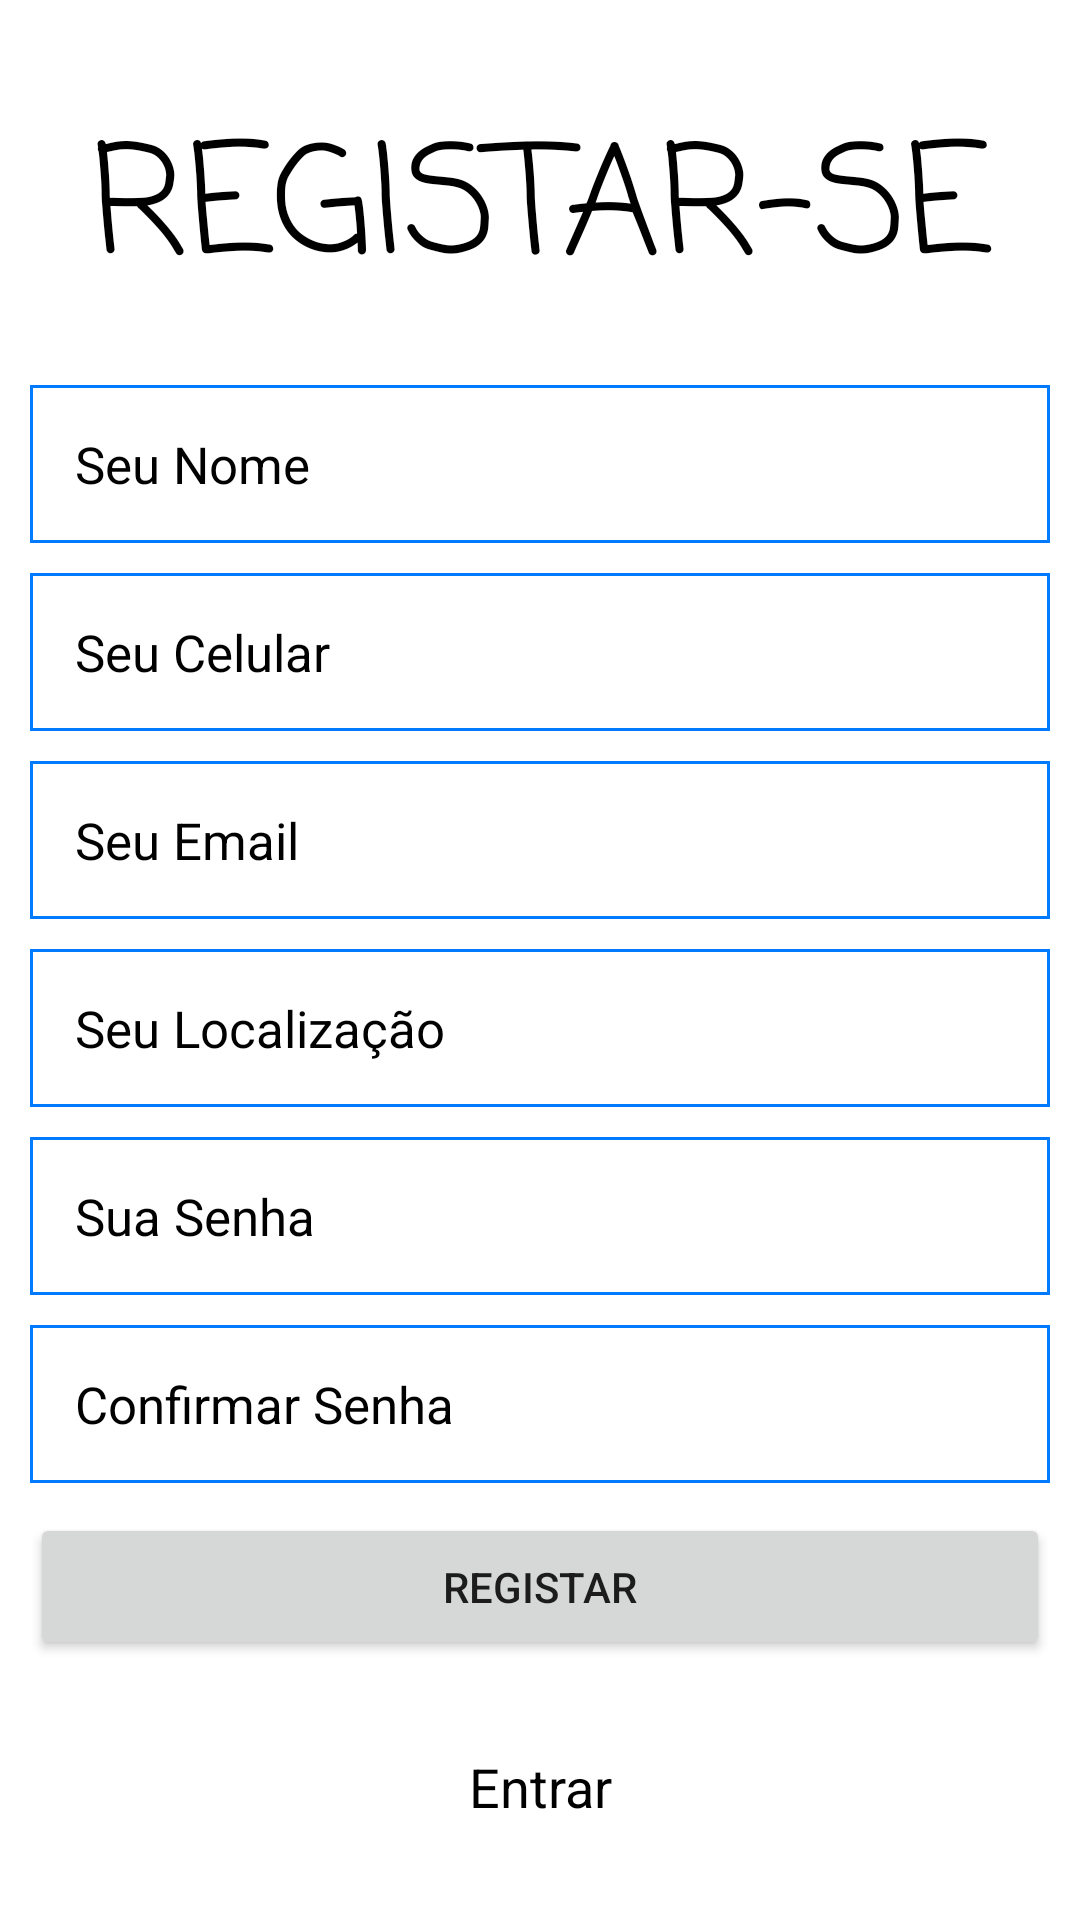

The Android layout XML behind this screen, and the referenced resources:
<!-- AndroidManifest.xml: application theme Theme.Marketplace -->
<!-- res/layout/activity_sign_up.xml -->
<?xml version="1.0" encoding="utf-8"?>
<LinearLayout xmlns:android="http://schemas.android.com/apk/res/android"
    xmlns:app="http://schemas.android.com/apk/res-auto"
    xmlns:tools="http://schemas.android.com/tools"
    android:layout_width="match_parent"
    android:layout_height="match_parent"
    android:background="@color/white"
    android:gravity="center"
    android:padding="10dp"
    android:orientation="vertical"
    tools:context=".View.LoginActivity">
    <ScrollView
        android:layout_width="match_parent"
        android:layout_height="wrap_content">
        <LinearLayout
            android:layout_width="match_parent"
            android:orientation="vertical"
            android:layout_height="match_parent">
            <TextView
                android:layout_width="match_parent"
                android:layout_height="wrap_content"
                android:textColor="@color/black"
                android:fontFamily="casual"
                android:text="REGISTAR-SE"
                android:gravity="center"
                android:textSize="50sp"
                android:layout_marginBottom="20dp"
                />
            <EditText
                android:id="@+id/name_user"
                android:layout_width="match_parent"
                android:layout_height="wrap_content"
                android:padding="15dp"
                android:textColor="@color/black"
                android:textColorHint="@color/black"
                android:textSize="17sp"
                android:hint="Seu Nome"
                android:inputType="text"
                android:layout_marginBottom="10dp"
                android:background="@drawable/border_top"/>
            <EditText
                android:id="@+id/user_cell"
                android:layout_width="match_parent"
                android:layout_height="wrap_content"
                android:padding="15dp"
                android:textColor="@color/black"
                android:textColorHint="@color/black"
                android:textSize="17sp"
                android:hint="Seu Celular"
                android:inputType="number"
                android:layout_marginBottom="10dp"
                android:background="@drawable/border_top"/>
            <EditText
                android:id="@+id/email_address"
                android:layout_width="match_parent"
                android:layout_height="wrap_content"
                android:padding="15dp"
                android:textColor="@color/black"
                android:textColorHint="@color/black"
                android:textSize="17sp"
                android:hint="Seu Email"
                android:inputType="textEmailAddress"
                android:layout_marginBottom="10dp"
                android:background="@drawable/border_top"/>
            <EditText
                android:id="@+id/user_location"
                android:layout_width="match_parent"
                android:layout_height="wrap_content"
                android:padding="15dp"
                android:textColor="@color/black"
                android:textColorHint="@color/black"
                android:textSize="17sp"
                android:hint="Seu Localização "
                android:inputType="text"
                android:layout_marginBottom="10dp"
                android:background="@drawable/border_top"/>
            <EditText
                android:id="@+id/passwsord_user"
                android:layout_width="match_parent"
                android:layout_height="wrap_content"
                android:padding="15dp"
                android:textColor="@color/black"
                android:textColorHint="@color/black"
                android:textSize="17sp"
                android:hint="Sua Senha"
                android:inputType="textPassword"
                android:layout_marginBottom="10dp"
                android:background="@drawable/border_top"/>
            <EditText
                android:id="@+id/passwsord_user_c"
                android:layout_width="match_parent"
                android:layout_height="wrap_content"
                android:padding="15dp"
                android:textColor="@color/black"
                android:textColorHint="@color/black"
                android:textSize="17sp"
                android:hint="Confirmar Senha"
                android:inputType="textPassword"
                android:layout_marginBottom="10dp"
                android:background="@drawable/border_top"/>
            <Button
                android:id="@+id/regiter_btn"
                android:layout_width="match_parent"
                android:layout_height="wrap_content"
                android:text="Registar"
                android:padding="15dp"/>
            <LinearLayout
                android:layout_width="match_parent"
                android:layout_marginTop="30dp"
                android:orientation="vertical"
                android:layout_height="wrap_content">
                <TextView
                    android:id="@+id/enter_btn_go"
                    android:layout_width="match_parent"
                    android:layout_height="wrap_content"
                    android:text="Entrar"
                    android:textColor="@color/black"
                    android:textSize="18sp"
                    android:textAlignment="center"/>
            </LinearLayout>
        </LinearLayout>
    </ScrollView>

</LinearLayout>
<!-- resources referenced by this layout -->
<resources>
  <color name="black">#FF000000</color>
  <color name="white">#FFFFFFFF</color>
  <!-- drawable border_top (drawable) -->
  <?xml version="1.0" encoding="utf-8"?>
  <shape xmlns:android="http://schemas.android.com/apk/res/android">
      <solid
          android:color="@color/white"
          />
      <stroke android:width="1dp" android:color="@color/inactive_icon_color"/>
  
  </shape>
  <style name="Theme.Marketplace" parent="Theme.MaterialComponents.DayNight.NoActionBar">
          
          <item name="colorPrimary">@color/blue</item>
          <item name="colorPrimaryVariant">@color/blue</item>
          <item name="colorOnPrimary">@color/white</item>
          
          <item name="colorSecondary">@color/teal_200</item>
          <item name="colorSecondaryVariant">@color/teal_700</item>
          <item name="colorOnSecondary">@color/black</item>
          
          <item name="android:statusBarColor">@color/blue</item>
          
      </style>
  <color name="inactive_icon_color">#007bff</color>
  <color name="blue">#007bff</color>
  <color name="teal_200">#FF03DAC5</color>
  <color name="teal_700">#FF018786</color>
</resources>
